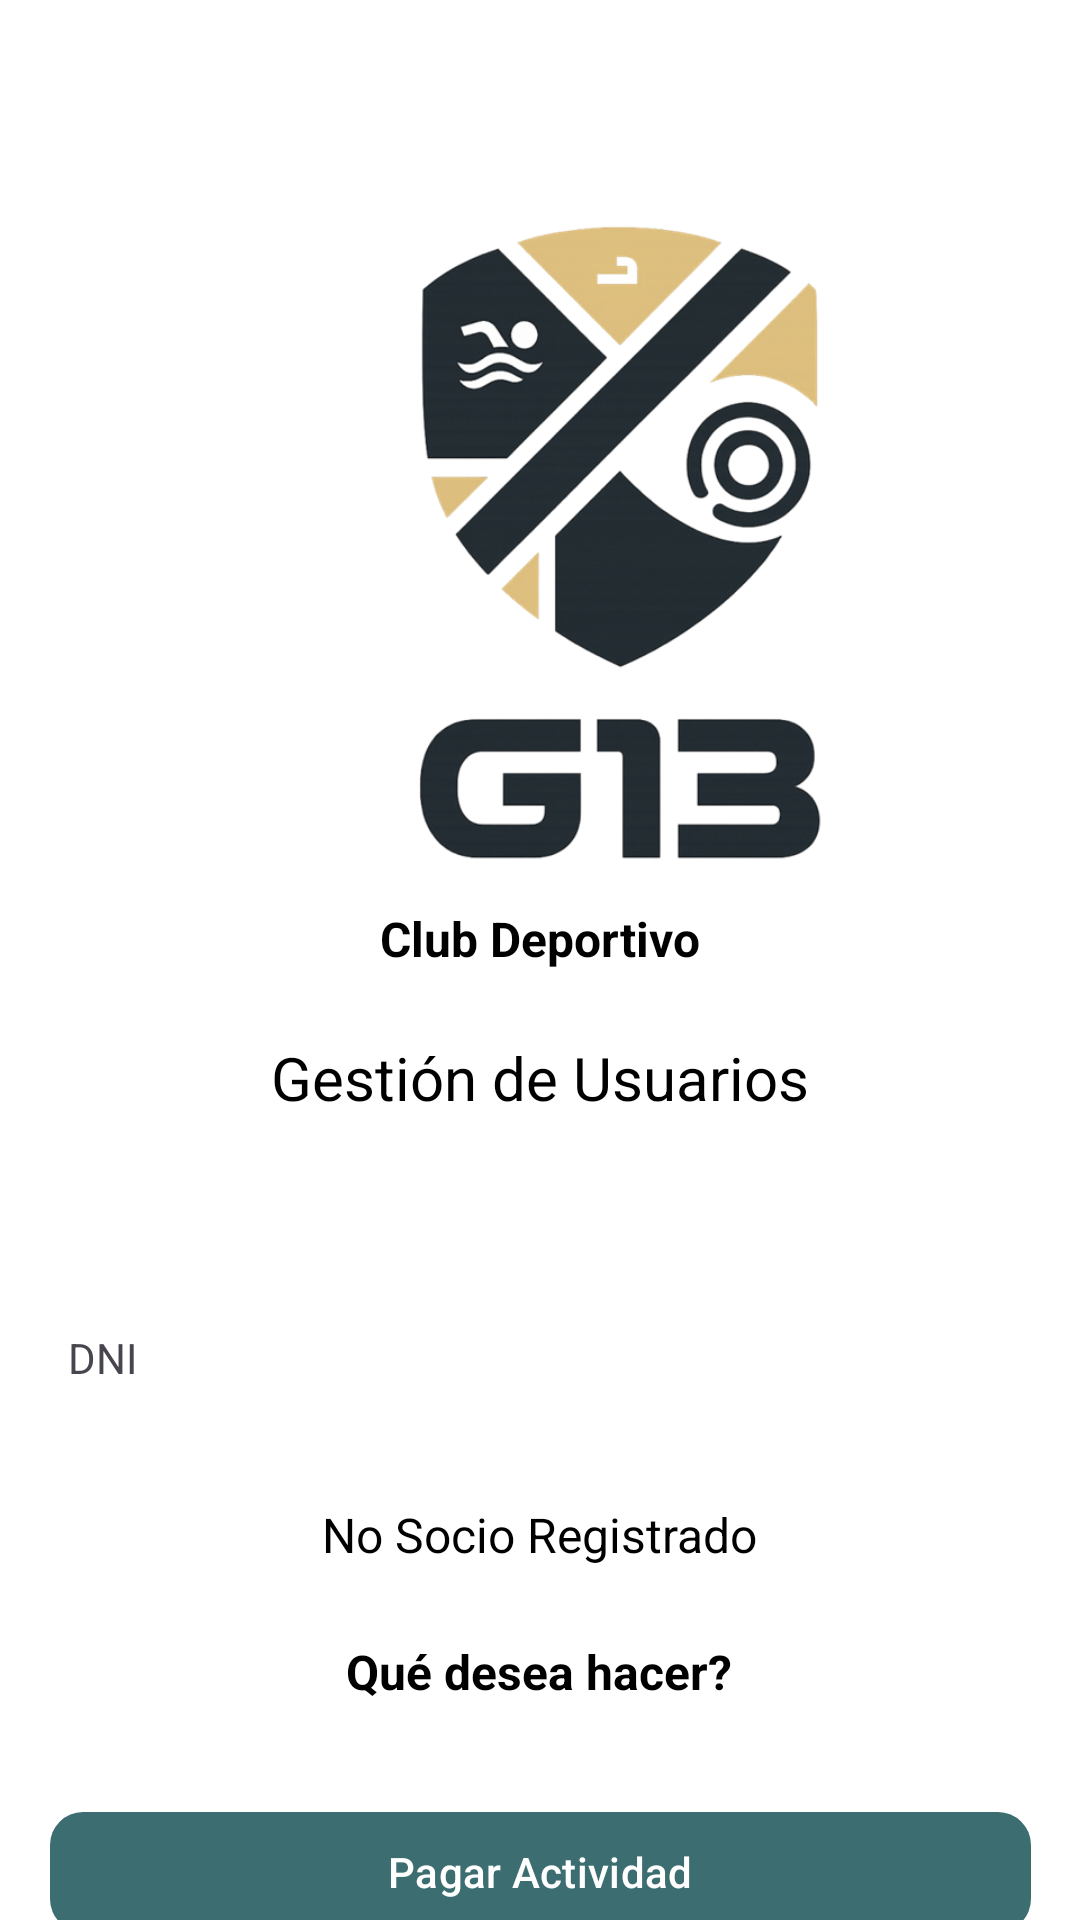

Produce the Android XML layout that renders to this screen, including the resource entries it uses.
<!-- AndroidManifest.xml: application theme Theme.ClubDeportivo13 -->
<!-- res/layout/activity_gestion_no_soc.xml -->
<?xml version="1.0" encoding="utf-8"?>
<androidx.constraintlayout.widget.ConstraintLayout xmlns:android="http://schemas.android.com/apk/res/android"
    xmlns:app="http://schemas.android.com/apk/res-auto"
    xmlns:tools="http://schemas.android.com/tools"
    android:id="@+id/main"
    android:layout_width="match_parent"
    android:layout_height="match_parent"
    android:background="@android:color/white"
    tools:context=".GestionNoSocActivity">

    <androidx.constraintlayout.widget.Guideline
        android:id="@+id/guideline"
        android:layout_width="wrap_content"
        android:layout_height="wrap_content"
        android:orientation="horizontal"
        app:layout_constraintGuide_begin="68dp" />

    <androidx.constraintlayout.widget.Guideline
        android:id="@+id/guideline2"
        android:layout_width="wrap_content"
        android:layout_height="wrap_content"
        android:orientation="horizontal"
        app:layout_constraintGuide_begin="291dp" />

    <androidx.constraintlayout.widget.Guideline
        android:id="@+id/guideline3"
        android:layout_width="wrap_content"
        android:layout_height="wrap_content"
        android:orientation="vertical"
        app:layout_constraintGuide_begin="131dp" />

    <androidx.constraintlayout.widget.Guideline
        android:id="@+id/guideline4"
        android:layout_width="wrap_content"
        android:layout_height="wrap_content"
        android:orientation="vertical"
        app:layout_constraintGuide_begin="281dp" />

    <ImageView
        android:id="@+id/imageView"
        android:layout_width="150dp"
        android:layout_height="223dp"
        android:contentDescription="Logo del Club"
        app:layout_constraintBottom_toTopOf="@+id/guideline2"
        app:layout_constraintEnd_toStartOf="@+id/guideline4"
        app:layout_constraintHorizontal_bias="1.0"
        app:layout_constraintStart_toStartOf="@+id/guideline3"
        app:layout_constraintTop_toTopOf="@+id/guideline"
        app:srcCompat="@drawable/club_deportivo_logo" />

    <TextView
        android:id="@+id/ClubDeportivo"
        android:layout_width="wrap_content"
        android:layout_height="wrap_content"
        android:layout_marginTop="11dp"
        android:text="Club Deportivo"
        android:textColor="@android:color/black"
        android:textSize="16sp"
        android:textStyle="bold"
        app:layout_constraintEnd_toEndOf="parent"
        app:layout_constraintHorizontal_bias="0.5"
        app:layout_constraintStart_toStartOf="parent"
        app:layout_constraintTop_toTopOf="@+id/guideline2" />

    <TextView
        android:id="@+id/textView"
        android:layout_width="wrap_content"
        android:layout_height="wrap_content"
        android:layout_marginTop="22dp"
        android:text="Gestión de Usuarios"
        android:textColor="@android:color/black"
        android:textSize="20sp"
        android:textStyle="normal"
        app:layout_constraintEnd_toEndOf="parent"
        app:layout_constraintHorizontal_bias="0.5"
        app:layout_constraintStart_toStartOf="parent"
        app:layout_constraintTop_toBottomOf="@+id/ClubDeportivo" />

    <TextView
        android:id="@+id/tvLabelDniTxt"
        android:layout_width="327dp"
        android:layout_height="40dp"
        android:layout_marginTop="60dp"
        android:gravity="start|center_vertical"
        android:padding="6dp"
        android:text="DNI"
        app:layout_constraintEnd_toEndOf="parent"
        app:layout_constraintStart_toStartOf="parent"
        app:layout_constraintTop_toBottomOf="@+id/textView" />

    <TextView
        android:id="@+id/tv_Monto"
        android:layout_width="wrap_content"
        android:layout_height="wrap_content"
        android:layout_marginTop="28dp"
        android:text="No Socio Registrado"
        android:textColor="@android:color/black"
        android:textSize="16dp"
        android:textStyle="normal"
        app:layout_constraintEnd_toEndOf="parent"
        app:layout_constraintHorizontal_bias="0.5"
        app:layout_constraintStart_toStartOf="parent"
        app:layout_constraintTop_toBottomOf="@+id/tvLabelDniTxt" />

    <TextView
        android:id="@+id/dropdownMetodoPago"
        android:layout_width="wrap_content"
        android:layout_height="wrap_content"
        android:layout_marginTop="24dp"
        android:text="Qué desea hacer?"
        android:textColor="@android:color/black"
        android:textSize="16sp"
        android:textStyle="bold"
        app:layout_constraintEnd_toEndOf="parent"
        app:layout_constraintHorizontal_bias="0.498"
        app:layout_constraintStart_toStartOf="parent"
        app:layout_constraintTop_toBottomOf="@+id/tv_Monto" />

    <com.google.android.material.button.MaterialButton
        android:id="@+id/btnPagarAct"
        android:layout_width="327dp"
        android:layout_height="wrap_content"
        android:layout_marginTop="32dp"
        android:text="Pagar Actividad"
        app:backgroundTint="@color/darkGreen"
        app:cornerRadius="11dp"
        app:layout_constraintEnd_toEndOf="parent"
        app:layout_constraintHorizontal_bias="0.5"
        app:layout_constraintStart_toStartOf="parent"
        app:layout_constraintTop_toBottomOf="@+id/dropdownMetodoPago" />

    <com.google.android.material.button.MaterialButton
        android:id="@+id/btnGenCarnet"
        android:layout_width="327dp"
        android:layout_height="wrap_content"
        android:layout_marginTop="20dp"
        android:text="Generar Carnet"
        app:backgroundTint="@color/darkGreen"
        app:cornerRadius="11dp"
        app:layout_constraintEnd_toEndOf="parent"
        app:layout_constraintHorizontal_bias="0.5"
        app:layout_constraintStart_toStartOf="parent"
        app:layout_constraintTop_toBottomOf="@+id/btnPagarAct" />

    <com.google.android.material.button.MaterialButton
        android:id="@+id/btnVolver"
        android:layout_width="327dp"
        android:layout_height="wrap_content"
        android:layout_marginTop="20dp"
        android:text="Volver"
        app:backgroundTint="@color/btnBlue"
        app:cornerRadius="11dp"
        app:layout_constraintEnd_toEndOf="parent"
        app:layout_constraintHorizontal_bias="0.5"
        app:layout_constraintStart_toStartOf="parent"
        app:layout_constraintTop_toBottomOf="@+id/btnGenCarnet" />

    <View
        android:id="@+id/view2"
        android:layout_width="296dp"
        android:layout_height="1dp"
        android:layout_marginTop="17dp"
        android:background="@android:color/black"
        app:layout_constraintEnd_toEndOf="parent"
        app:layout_constraintHorizontal_bias="0.5"
        app:layout_constraintStart_toStartOf="parent"
        app:layout_constraintTop_toBottomOf="@+id/btnVolver" />

    <ImageButton
        android:id="@+id/IconButton1"
        android:layout_width="60dp"
        android:layout_height="60dp"
        android:layout_marginStart="0dp"
        android:layout_marginTop="20dp"
        android:background="@drawable/circular_background"
        android:contentDescription="Cerrar sesión"
        android:padding="12dp"
        android:src="@drawable/outline_exit_to_app_24"
        app:layout_constraintStart_toStartOf="@+id/view2"
        app:layout_constraintTop_toBottomOf="@+id/btnVolver" />

    <ImageButton
        android:id="@+id/IconButton2"
        android:layout_width="60dp"
        android:layout_height="60dp"
        android:layout_marginTop="22dp"

        android:background="@drawable/circular_background"
        android:contentDescription="Ir a la pantalla de inicio"
        android:padding="12dp"
        android:src="@drawable/outline_home_24"
        app:layout_constraintEnd_toStartOf="@+id/IconButton3"
        app:layout_constraintStart_toEndOf="@+id/IconButton1"
        app:layout_constraintTop_toBottomOf="@+id/btnVolver" />

    <ImageButton
        android:id="@+id/IconButton3"
        android:layout_width="60dp"
        android:layout_height="60dp"
        android:layout_marginTop="22dp"
        android:background="@drawable/circular_background"
        android:contentDescription="Volver a la pantalla anterior"
        android:padding="12dp"
        android:src="@drawable/baseline_arrow_back_24"
        app:layout_constraintEnd_toEndOf="@+id/view2"
        app:layout_constraintTop_toBottomOf="@+id/btnVolver" />


</androidx.constraintlayout.widget.ConstraintLayout>
<!-- resources referenced by this layout -->
<resources>
  <color name="btnBlue">#FF3459B7</color>
  <color name="darkGreen">#FF3c6e71</color>
  <!-- drawable club_deportivo_logo: png bitmap (drawable, 172616 bytes) -->
  <!-- drawable outline_exit_to_app_24 (drawable) -->
  <vector xmlns:android="http://schemas.android.com/apk/res/android" android:autoMirrored="true" android:height="28dp" android:tint="#000000" android:viewportHeight="960" android:viewportWidth="960" android:width="28dp">
        
      <path android:fillColor="@android:color/white" android:pathData="M200,840Q167,840 143.5,816.5Q120,793 120,760L120,600L200,600L200,760Q200,760 200,760Q200,760 200,760L760,760Q760,760 760,760Q760,760 760,760L760,200Q760,200 760,200Q760,200 760,200L200,200Q200,200 200,200Q200,200 200,200L200,360L120,360L120,200Q120,167 143.5,143.5Q167,120 200,120L760,120Q793,120 816.5,143.5Q840,167 840,200L840,760Q840,793 816.5,816.5Q793,840 760,840L200,840ZM420,680L364,622L466,520L120,520L120,440L466,440L364,338L420,280L620,480L420,680Z"/>
      
  </vector>
  <!-- drawable outline_home_24 (drawable) -->
  <vector xmlns:android="http://schemas.android.com/apk/res/android" android:height="28dp" android:tint="#000000" android:viewportHeight="960" android:viewportWidth="960" android:width="28dp">
        
      <path android:fillColor="@android:color/white" android:pathData="M240,760L360,760L360,520L600,520L600,760L720,760L720,400L480,220L240,400L240,760ZM160,840L160,360L480,120L800,360L800,840L520,840L520,600L440,600L440,840L160,840ZM480,490L480,490L480,490L480,490L480,490L480,490L480,490L480,490L480,490Z"/>
      
  </vector>
  <style name="Theme.ClubDeportivo13" parent="Base.Theme.ClubDeportivo13" />
  <style name="Base.Theme.ClubDeportivo13" parent="Theme.Material3.DayNight.NoActionBar">
          
          
      </style>
</resources>
